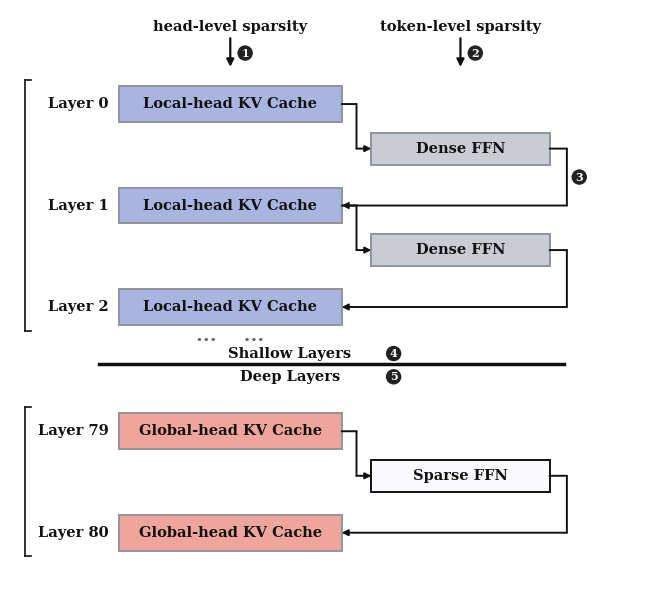

Write Python code to recreate this figure.
#!/usr/bin/env python3
# -*- coding: utf-8 -*-
"""
RedKnot Figure 6 – Elastic Sparsity WorkFlow (Method.pdf).

v7 fixes:
  - Layer labels pulled away from left bracket
  - Ellipsis lowered + bolder
  - Badges near their arrows/boxes
  - Dense FFN → gray fill (not orange)
  - All arrows use orthogonal elbow lines, never overlap boxes
"""

from __future__ import annotations
import matplotlib

matplotlib.use("Agg")
import matplotlib.pyplot as plt
from matplotlib.patches import FancyArrowPatch, Rectangle

plt.rcParams.update(
    {
        "font.family": "serif",
        "font.serif": ["DejaVu Serif", "Times New Roman", "Times", "serif"],
        "mathtext.fontset": "dejavuserif",
        "pdf.fonttype": 42,
        "ps.fonttype": 42,
    }
)

RED = "#EFA59C"
BLUE = "#A7B5E0"
ORANGE = "#F4B43C"
GRAY = "#C9CCD2"
LIGHT = "#FAFAFC"
INK = "#111111"
EDGE = "#8F949E"

LW_OUT = 2.0
LW_MID = 1.4

W, H = 13.0, 12.0
fig, ax = plt.subplots(figsize=(6.5, 6.0))
ax.set_xlim(0, W)
ax.set_ylim(0, H)
ax.set_aspect("equal")
ax.axis("off")


def box(x, y, w, h, fc="white", ec=EDGE, lw=LW_MID, z=2):
    ax.add_patch(
        Rectangle((x, y), w, h, facecolor=fc, edgecolor=ec, linewidth=lw, zorder=z)
    )


def lab(
    x,
    y,
    s,
    size=9,
    weight="normal",
    style="normal",
    color=INK,
    ha="center",
    va="center",
    z=8,
):
    ax.text(
        x,
        y,
        s,
        fontsize=size,
        fontweight=weight,
        fontstyle=style,
        color=color,
        ha=ha,
        va=va,
        zorder=z,
    )


def badge(x, y, n, r=0.17, size=8.0, z=14):
    ax.add_patch(
        plt.Circle((x, y), r, facecolor="#222", edgecolor="white", lw=1.0, zorder=z)
    )
    lab(x, y, str(n), size=size, weight="bold", color="white", z=z + 1)


def varrow(x, y0, y1, lw=1.6, ms=11, color=INK, z=7):
    ax.add_patch(
        FancyArrowPatch(
            (x, y0),
            (x, y1),
            arrowstyle="-|>",
            mutation_scale=ms,
            lw=lw,
            color=color,
            zorder=z,
            shrinkA=0,
            shrinkB=0,
        )
    )


def harrow(x0, x1, y, lw=1.4, ms=9, color=INK, z=7):
    ax.add_patch(
        FancyArrowPatch(
            (x0, y),
            (x1, y),
            arrowstyle="-|>",
            mutation_scale=ms,
            lw=lw,
            color=color,
            zorder=z,
            shrinkA=0,
            shrinkB=0,
        )
    )


def elbow_arrow(pts, lw=1.4, ms=9, color=INK, z=7):
    """Orthogonal polyline, arrow head on last segment only."""
    for a, b in zip(pts[:-2], pts[1:-1]):
        ax.add_patch(
            FancyArrowPatch(
                a, b, arrowstyle="-", lw=lw, color=color, zorder=z, shrinkA=0, shrinkB=0
            )
        )
    ax.add_patch(
        FancyArrowPatch(
            pts[-2],
            pts[-1],
            arrowstyle="-|>",
            mutation_scale=ms,
            lw=lw,
            color=color,
            zorder=z,
            shrinkA=0,
            shrinkB=0,
        )
    )


def line_seg(p0, p1, lw=1.4, color=INK, z=7):
    ax.plot([p0[0], p1[0]], [p0[1], p1[1]], color=color, lw=lw, zorder=z)


# ═══════════════════════════════════════════════════════════
# Layout
# ═══════════════════════════════════════════════════════════
kv_w, kv_h = 4.50, 0.72
kv_x = 2.20  # KV left edge (pulled right to leave room for bracket+label)

ffn_w, ffn_h = 3.60, 0.65
ffn_x = kv_x + kv_w + 0.60  # FFN left edge (well to the right)

kv_cx = kv_x + kv_w / 2
ffn_cx = ffn_x + ffn_w / 2

# right-side gutter for elbow lines (between KV right edge and FFN left edge)
gutter_x = kv_x + kv_w + 0.30  # vertical run x for KV→FFN elbows

# left-side gutter for return elbows (FFN→next KV)
return_x = ffn_x + ffn_w + 0.35  # vertical run x for FFN→KV elbows

step = 2.05
top_y = H - 0.35


# ═══════════════════════════════════════════════════════════
# TOP: two sparsity-dimension labels + badges + arrows
# ═══════════════════════════════════════════════════════════
lab(kv_cx, top_y, "head-level sparsity", size=10.5, weight="bold")
lab(ffn_cx, top_y, "token-level sparsity", size=10.5, weight="bold")

# ❶ badge right below "head-level" text, beside arrow
varrow(kv_cx, top_y - 0.22, top_y - 0.80)
badge(kv_cx + 0.30, top_y - 0.52, 1)

# ❷ badge right below "token-level" text, beside arrow
varrow(ffn_cx, top_y - 0.22, top_y - 0.80)
badge(ffn_cx + 0.30, top_y - 0.52, 2)


# ═══════════════════════════════════════════════════════════
# Drawing helpers
# ═══════════════════════════════════════════════════════════


def draw_kv(num, cy, kv_type):
    fc = BLUE if kv_type == "local" else RED
    txt = "Local-head KV Cache" if kv_type == "local" else "Global-head KV Cache"
    box(kv_x, cy - kv_h / 2, kv_w, kv_h, fc=fc, lw=LW_MID, z=4)
    lab(kv_x + kv_w / 2, cy, txt, size=10.5, weight="bold", z=6)
    # Layer label — left of KV box with clear gap
    lab(kv_x - 0.20, cy, f"Layer {num}", size=10.5, weight="bold", ha="right")
    return cy


def draw_ffn(cy, ffn_type):
    if ffn_type == "dense":
        # Dense FFN → GRAY fill
        box(ffn_x, cy - ffn_h / 2, ffn_w, ffn_h, fc=GRAY, lw=LW_MID, z=4)
        lab(ffn_x + ffn_w / 2, cy, "Dense FFN", size=10.5, weight="bold", z=6)
    else:
        box(ffn_x, cy - ffn_h / 2, ffn_w, ffn_h, fc=LIGHT, ec=INK, lw=LW_MID, z=4)
        lab(ffn_x + ffn_w / 2, cy, "Sparse FFN", size=10.5, weight="bold", z=6)
    return cy


def kv_to_ffn_elbow(kv_cy, ffn_cy):
    """Orthogonal: KV right edge → right → down → FFN left edge."""
    elbow_arrow(
        [
            (kv_x + kv_w, kv_cy),  # start at KV right
            (gutter_x, kv_cy),  # go right to gutter
            (gutter_x, ffn_cy),  # go down
            (ffn_x, ffn_cy),  # go right into FFN left edge
        ]
    )


def ffn_to_kv_elbow(ffn_cy, kv_cy):
    """Orthogonal: FFN right edge → right → down → right to KV right edge."""
    elbow_arrow(
        [
            (ffn_x + ffn_w, ffn_cy),  # start at FFN right
            (return_x, ffn_cy),  # go right
            (return_x, kv_cy),  # go down
            (kv_x + kv_w, kv_cy),  # go left into KV right edge
        ]
    )


# ═══════════════════════════════════════════════════════════
# SHALLOW LAYERS
# ═══════════════════════════════════════════════════════════

# Layer 0
y0 = top_y - 1.55
kv0 = draw_kv(0, y0, "local")
f0 = draw_ffn(y0 - 0.90, "dense")
kv_to_ffn_elbow(kv0, f0)

# Layer 1
y1 = y0 - step
kv1 = draw_kv(1, y1, "local")
f1 = draw_ffn(y1 - 0.90, "dense")
kv_to_ffn_elbow(kv1, f1)

# ❸ badge near the FFN→KV return arrow
ffn_to_kv_elbow(f0, kv1)
badge(return_x + 0.25, (f0 + kv1) / 2, 3)

# Layer 2: KV only (last shown shallow layer)
y2 = y1 - step
kv2 = draw_kv(2, y2, "local")
ffn_to_kv_elbow(f1, kv2)


# ═══════════════════════════════════════════════════════════
# DIVIDER
# ═══════════════════════════════════════════════════════════
div_line_y = y2 - kv_h / 2 - 0.80

# ellipsis — lowered, bold
lab(kv_cx, div_line_y + 0.48, "···    ···", size=14, weight="bold", color="#666666")

ax.plot([1.8, W - 1.8], [div_line_y, div_line_y], color=INK, lw=2.5, zorder=5)

# ❹ Shallow Layers
lab(kv_cx + 1.2, div_line_y + 0.22, "Shallow Layers", size=10.5, weight="bold")
badge(kv_cx + 3.30, div_line_y + 0.22, 4)

# ❺ Deep Layers
lab(kv_cx + 1.2, div_line_y - 0.25, "Deep Layers", size=10.5, weight="bold")
badge(kv_cx + 3.30, div_line_y - 0.25, 5)


# ═══════════════════════════════════════════════════════════
# DEEP LAYERS
# ═══════════════════════════════════════════════════════════

# Layer 79
y79 = div_line_y - 1.35
kv79 = draw_kv(79, y79, "global")
f79 = draw_ffn(y79 - 0.90, "sparse")
kv_to_ffn_elbow(kv79, f79)

# Layer 80: KV only
y80 = y79 - step
kv80 = draw_kv(80, y80, "global")
ffn_to_kv_elbow(f79, kv80)


# ═══════════════════════════════════════════════════════════
# LEFT BRACKETS — pulled further left with gap to Layer labels
# ═══════════════════════════════════════════════════════════
bx = 0.30  # bracket x
bx2 = 0.42  # bracket tick end

# Shallow bracket
sh_t = kv0 + kv_h / 2 + 0.12
sh_b = kv2 - kv_h / 2 - 0.12
ax.plot([bx, bx2], [sh_t, sh_t], color=INK, lw=1.2, zorder=5)
ax.plot([bx, bx], [sh_t, sh_b], color=INK, lw=1.2, zorder=5)
ax.plot([bx, bx2], [sh_b, sh_b], color=INK, lw=1.2, zorder=5)

# Deep bracket
dp_t = kv79 + kv_h / 2 + 0.12
dp_b = kv80 - kv_h / 2 - 0.12
ax.plot([bx, bx2], [dp_t, dp_t], color=INK, lw=1.2, zorder=5)
ax.plot([bx, bx], [dp_t, dp_b], color=INK, lw=1.2, zorder=5)
ax.plot([bx, bx2], [dp_b, dp_b], color=INK, lw=1.2, zorder=5)


# ═══════════════════════════════════════════════════════════
# SAVE
# ═══════════════════════════════════════════════════════════
fig.subplots_adjust(left=0.005, right=0.995, top=0.995, bottom=0.005)
fig.savefig("Method.pdf", bbox_inches="tight", pad_inches=0.03)
fig.savefig("Method.png", dpi=240, bbox_inches="tight", pad_inches=0.03)
plt.close(fig)
print("saved Method.pdf + Method.png")
